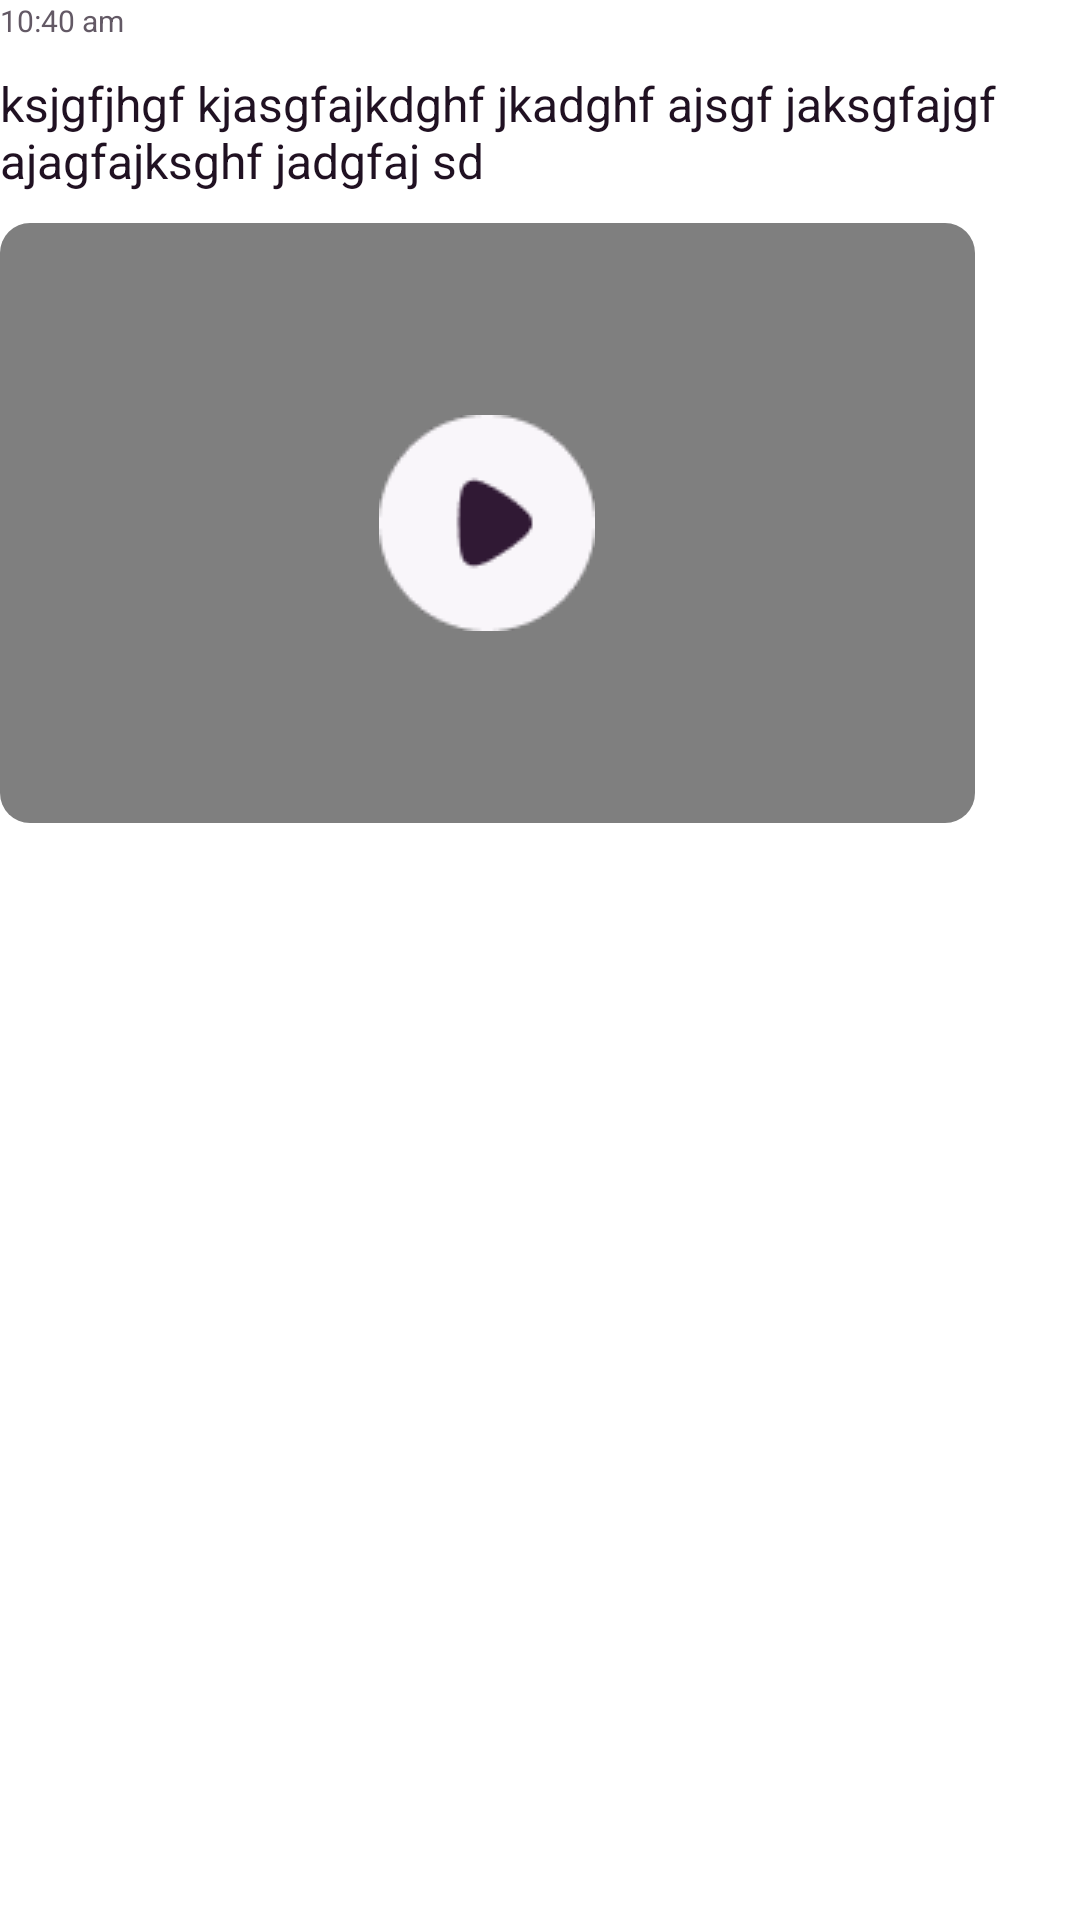

The Android layout XML behind this screen, and the referenced resources:
<!-- AndroidManifest.xml: application theme Theme.TorahShare -->
<!-- res/layout/layout_chat_video.xml -->
<?xml version="1.0" encoding="utf-8"?>
<LinearLayout xmlns:android="http://schemas.android.com/apk/res/android"
    xmlns:app="http://schemas.android.com/apk/res-auto"
    android:layout_width="match_parent"
    android:layout_height="wrap_content"
    android:layout_marginHorizontal="20dp"
    android:layout_marginTop="20dp"
    android:orientation="vertical">

    <TextView
        android:id="@+id/timeTv_video"
        android:layout_width="match_parent"
        android:layout_height="wrap_content"
        android:text="10:40 am"
        android:textColor="@color/default_text_grey"
        android:textSize="10sp" />

    <TextView
        android:id="@+id/timeTv_caption_video"
        android:layout_width="match_parent"
        android:layout_height="wrap_content"
        android:layout_marginTop="10dp"
        android:text="ksjgfjhgf kjasgfajkdghf jkadghf ajsgf jaksgfajgf ajagfajksghf jadgfaj sd"
        android:textColor="@color/default_text_black"
        android:textSize="16sp" />

    <RelativeLayout
        android:layout_width="match_parent"
        android:layout_height="wrap_content">

        <com.google.android.material.card.MaterialCardView
            android:id="@+id/videoViewLayout"
            android:layout_width="match_parent"
            android:layout_height="wrap_content"
            android:layout_marginHorizontal="20dp"
            android:layout_marginTop="10dp"
            android:layout_marginEnd="5dp"
            android:layout_toStartOf="@id/menuBtn_video_mcg"
            app:cardBackgroundColor="@color/white"
            app:cardCornerRadius="@dimen/default_corner_radius"
            app:cardElevation="0dp">

            <RelativeLayout
                android:layout_width="match_parent"
                android:layout_height="match_parent">

                <VideoView
                    android:id="@+id/videoViewMcg"
                    android:layout_width="match_parent"
                    android:adjustViewBounds="true"
                    android:layout_height="200dp" />

                <ImageView
                    android:id="@+id/videoPlayBtn"
                    android:layout_width="wrap_content"
                    android:layout_height="wrap_content"
                    android:layout_centerInParent="true"
                    android:layout_gravity="center"
                    android:src="@drawable/ic_play_btn" />


            </RelativeLayout>

        </com.google.android.material.card.MaterialCardView>


        <ImageView
            android:id="@+id/menuBtn_video_mcg"
            android:layout_width="30dp"
            android:layout_height="30dp"
            android:layout_alignParentEnd="true"
            android:src="@drawable/ic_baseline_more_vert_24" />

    </RelativeLayout>

</LinearLayout>
<!-- resources referenced by this layout -->
<resources>
  <color name="default_text_black">#201122</color>
  <color name="default_text_grey">#635965</color>
  <color name="white">#FFFFFFFF</color>
  <dimen name="default_corner_radius">10dp</dimen>
  <!-- drawable ic_play_btn: png bitmap (drawable, 1844 bytes) -->
  <style name="Theme.TorahShare" parent="Theme.MaterialComponents.Light.NoActionBar">
  
          
          <item name="colorPrimary">@color/purple_500</item>
          <item name="colorPrimaryVariant">@color/purple_700</item>
          <item name="colorOnPrimary">@color/white</item>
          
          <item name="colorSecondary">@color/teal_200</item>
          <item name="colorSecondaryVariant">@color/teal_700</item>
          <item name="colorOnSecondary">@color/black</item>
          
          <item name="android:statusBarColor" tools:targetApi="l">?attr/colorPrimaryVariant</item>
          
      </style>
  <color name="purple_500">#301934</color>
  <color name="purple_700">#301934</color>
  <color name="teal_200">#FF03DAC5</color>
  <color name="teal_700">#FF018786</color>
  <color name="black">#FF000000</color>
</resources>
